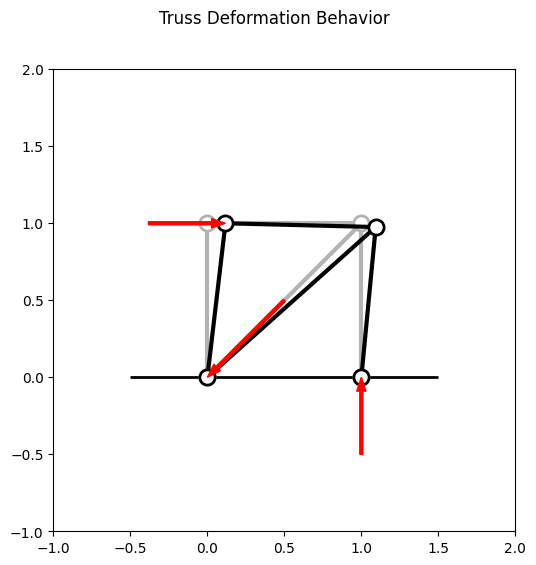

Reproduce this figure in Python.
# [redacted]
# -----------------------------------------------------------------------------
print("\n*** POP for solving Truss Structure B0: enhanced by using 'ndarray' ***")
print('# -----------------------------------------------------------------------------')

# -----------------------------------------------------------------------------
print('## --- block__: importing libraries ---')
from numpy import (
    sqrt as sr, square as sq, cos, sin, arctan2 as atan2,
    rad2deg as r2d, deg2rad as d2r,
    ndarray, array, append, ix_, zeros as zers, full,
    dot, tensordot as tdot, linalg )

# -----------------------------------------------------------------------------
print('## --- block_a: setting truss structure ---')
# -----------------------------------------------------------------------------
print('## --- block_a1: setting truss nodes ---')
ll = 1.  # (m) reference length for truss structure
ef = 100. * 1000.  # (kN) external force
posx, posy = array([0., ll, 0., ll]), array([0., 0., ll, ll])  # coordinate of position
fxcx, fxcy = [True, True, False, False], [True, True, False, False]  # fixity condition
lcnx, lcny = [0, 2, 4, 6], [1, 3, 5, 7]  # location in global matrix
dspx, dspy = array([0., 0., 0., 0.]), array([0., 0., 0., 0.])  # displacement
efcx, efcy = array([0., 0., ef, 0.]), array([0., 0., 0., 0.])  # external force
# -----------------------------------------------------------------------------
print('## --- block_a2: setting truss members ---')
ar  = 10. * 0.0001  # (cm^2) sectional area
yn = 205. * 1000000000.  # (kN/mm^2) Young's modulus
nodea, nodeb = array([0, 1, 2, 0]), array([2, 3, 3, 3])
    # node number of nodes A and B
ara, yng = full(len(nodea), ar), full(len(nodea), yn)
    # (cm^2) sectional area, (kN/mm^2) Young's modulus
dxx, dyy = posx[nodeb]-posx[nodea], posy[nodeb]-posy[nodea]
lng, tht = sr(sq(dxx)+sq(dyy)), atan2(dyy,dxx)
    # (m) length, (deg) direction angle

# -----------------------------------------------------------------------------
print('\n## --- block_b: building global matrix equation ---')
dfrd = posx.size + posy.size
stf = zers([dfrd,dfrd])  # global matrix 
dsp, efc = zers(dfrd), zers(dfrd)  # global vectors
fxc = full(dfrd, [True])  # global fixity condition vector
# -----------------------------------------------------------------------------
print('## --- block_b1: building global matrix ---')
vct = array([(cos(itht),sin(itht)) for itht in tht])  # unit vector
sf = array([  # local stiffness matrix
    icof * tdot(append(-ivct,ivct),append(-ivct,ivct),axes=0)
    for icof, ivct in zip(yng*ara/lng,vct)])
lcnv = [  # location number vector of member
    array([lcnx[inodea],lcny[inodea],lcnx[inodeb],lcny[inodeb]]) 
    for inodea, inodeb in zip(nodea,nodeb) ]
for ilcnv, isf in zip(lcnv,sf):
    stf[ix_(ilcnv,ilcnv)] += isf
# -----------------------------------------------------------------------------
print('## --- block_b2: building global vectors ---')
dsp[ix_(lcnx)], dsp[ix_(lcny)] = dspx, dspy  # displacement
efc[ix_(lcnx)], efc[ix_(lcny)] = efcx, efcy  # external force
fxc[ix_(lcnx)], fxc[ix_(lcny)] = fxcx, fxcy  # fixity condition

# -----------------------------------------------------------------------------
print('\n## --- block_c: solving global matrix equation ---')
# -----------------------------------------------------------------------------
print('## --- block_c1: preparing working space ---')
fix = [i for i, ifxc in enumerate(fxc) if ifxc ]
fre = [i for i, ifxc in enumerate(fxc) if not ifxc ]
# -----------------------------------------------------------------------------
print('## --- block_c2: setting working matrix and vectors ---')
aa, aa_co = stf[ix_(fre,fre)], stf[ix_(fre,fix)]
bb, xx_co = efc[ix_(fre)], dsp[ix_(fix)]
# -----------------------------------------------------------------------------
print('## --- block_c3: solving matrix equation ---')
bb -= dot(aa_co,xx_co)
xx = linalg.solve(aa, bb)  # solve partial matrix equation
dsp[ix_(fre)] = xx
efc = dot(stf, dsp)

# -----------------------------------------------------------------------------
print('\n## --- block_d: calculating truss structure ---')
# -----------------------------------------------------------------------------
print('## --- block_d1: calculating truss nodes ---')
dspx, dspy = dsp[ix_(lcnx)], dsp[ix_(lcny)]
efcx, efcy = efc[ix_(lcnx)], efc[ix_(lcny)]
# -----------------------------------------------------------------------------
print('## --- block_d2: calculating truss members ---')
dlt = array([
    dot(append(-ivct,ivct),
        array([dspx[inodea],dspy[inodea],dspx[inodeb],dspy[inodeb]]) ) 
    for (inodea,inodeb,ivct) in zip(nodea,nodeb,vct) ])
eps = dlt / lng
sgm = yng * eps  
afc = ara * sgm

# -----------------------------------------------------------------------------
print('\n## --- block_e: printing truss structure ---')
# -----------------------------------------------------------------------------
print('## --- block_e1: converting units and printing truss nodes ---')
dspx /= 0.001  # (mm)
dspy /= 0.001  # (mm)
efcx /= 1000.  # (kN)
efcy /= 1000.  # (kN)
print('posx(m) =', posx)
print('posy(m) =', posy)
print('lcnx =', lcnx)
print('lcny =', lcny)
print('dspx(mm) =', dspx)
print('dspy(mm) =', dspy)
print('efcx(kN) =', efcx)
print('efcy(kN) =', efcy)
# -----------------------------------------------------------------------------
print('## --- block_e2: converting units and printing truss members ---')
ara /= 0.0001  # (cm^2)
yng /= 1000000000.  # (kN/mm^2)
lng /= 1.  # (m)
tht = r2d(tht)  # (deg)
dlt /= 0.001  # (mm)
eps /= 0.001  # (1/1000)
sgm /= 1000.  # (kN/m^2)  
afc /= 1000.  # (kN)
print(f'{nodea = }, {nodeb = }')
print('ara(cm^2) =', ara)
print('yng(kN/mm^2) =', yng)
print('lng(m) =', lng)
print('tht(deg) =', tht)
print('dlt(mm) =', dlt)
print('eps(1/1000) =', eps)
print('sgm(kN/m^2) =', sgm)
print('afc(kN) =', afc)

# -----------------------------------------------------------------------------
print('\n## --- block_f: drawing truss structure ---')
# -----------------------------------------------------------------------------
import matplotlib.pyplot as plt

# -----------------------------------------------------------------------------
print('## --- block_f1: setting figure ---')
scl_dfm, scl_frc = 0.05, 0.005  # setting scale
xlim, ylim = (-1, 2.), (-1.0, 2.0)  # setting drawing range
plt.rcdefaults()  # initializing drawing environment
fig, ax = plt.subplots(figsize=(8., 6.))
fig.suptitle('Truss Deformation Behavior')
ax.set_aspect('equal')
ax.set_xlim(xlim); ax.set_ylim(ylim)
ax.hlines(0., -0.5, +1.5, linestyle='-', color='black', linewidth=2.)

# -----------------------------------------------------------------------------
print('## --- block_f2: drawing reference truss frame ---')
## truss members
for inodea, inodeb in zip(nodea, nodeb):
    ax.plot(  # segment
        (posx[inodea], posx[inodeb]), (posy[inodea], posy[inodeb]),
        color='0.7', linewidth=3., linestyle='-', zorder=1)
## truss nodes
for iposx, iposy in zip(posx, posy):
    ax.scatter(  # point
        iposx, iposy,
        marker='o', s=120., color='1.0', linewidth=2., edgecolor='0.7',
        zorder=2)

# -----------------------------------------------------------------------------
print('## --- block_f3: drawing deformed truss frame ---')
## truss members
for inodea, inodeb in zip(nodea, nodeb):
    ax.plot(  # segment
        (posx[inodea] + dspx[inodea] * scl_dfm, posx[inodeb] + dspx[inodeb] * scl_dfm),
        (posy[inodea] + dspy[inodea] * scl_dfm, posy[inodeb] + dspy[inodeb] * scl_dfm),
        color='0.0', linewidth=3., linestyle='-', zorder=3)
## truss nodes and external forces
for iposx, iposy, idspx, idspy, iefcx, iefcy in zip(posx, posy, dspx, dspy, efcx, efcy):
    xx, yy = iposx + idspx * scl_dfm, iposy + idspy * scl_dfm,
    ax.scatter(  # point
        xx, yy,
        marker='o', s=120., color='1.0', linewidth=2.0, edgecolor='0.0', zorder=4)
    dxx, dyy = iefcx * scl_frc, iefcy * scl_frc
    if abs(dxx) > ll/100. or abs(dyy) > ll/100.:
        ax.arrow(  # arrow
            xx - dxx, yy - dyy, dxx, dyy,
            width=0.02, length_includes_head=True, color='red', zorder=5)

# -----------------------------------------------------------------------------
print('## --- block_f4: saving and showing figure ---')
fig.savefig('gm_c04_MatrixCalculation_B0_ndarray.png')
plt.show()

# =============================================================================
# terminal log / terminal log / terminal log /
'''
*** POP for solving Truss Structure B0: enhanced by using 'ndarray' ***
# -----------------------------------------------------------------------------
## --- block__: importing libraries ---
## --- block_a: setting truss structure ---
## --- block_a1: setting truss nodes ---
## --- block_a2: setting truss members ---

## --- block_b: building global matrix equation ---
## --- block_b1: building global matrix ---
## --- block_b2: building global vector ---

## --- block_c: solbing global matrix equation ---
## --- block_c1: preparing working space ---
## --- block_c2: setting working matrix ---
## --- block_c3: setting working vectors ---
## --- block_c4: solving matrix equation ---

## --- block_d: calculating truss structure ---
## --- block_d1: calculating truss nodes ---
## --- block_d2: calculating truss members ---

## --- block_e: printing truss structure ---
## --- block_e1: converting units and printing truss nodes ---
posx(m) = [0.0, 1.0, 0.0, 1.0]
posy(m) = [0.0, 0.0, 1.0, 1.0]
lcnx = [0, 2, 4, 6]
lcny = [1, 3, 5, 7]
dspx(mm) = [0.0, 0.0, 2.355330304754239, 1.867525426705459]
dspy(mm) = [0.0, 0.0, -1.4422238593260196e-16, -0.48780487804878087]
efcx(kN) = [-100.00000000000003, 6.123233995736769e-15, 99.99999999999994, 8.003553375601768e-14]
efcy(kN) = [-100.00000000000003, 100.00000000000004, 0.0, 0.0]
## --- block_e2: converting units and printing truss members ---
nodea = [0, 1, 2, 0]
nodeb = [2, 3, 3, 3]
ara(cm^2) = [10.0, 10.0, 10.0, 10.0]
yng(kN/mm^2) = [205.0, 205.0, 205.0, 205.0]
lng(m) = [1.0, 1.0, 1.0, 1.4142135623730951]
tht(deg) = [90.0, 90.0, 0.0, 45.0]
dlt(mm) = [0.0, -0.48780487804878075, -0.48780487804878025, 0.9756097560975612]
eps(1/1000) = [0.0, -0.48780487804878075, -0.48780487804878025, 0.6898602743283392]
sgm(kN/m^2) = [0.0, -100000.00000000006, -99999.99999999996, 141421.35623730952]
afc(kN) = [0.0, -100.00000000000006, -99.99999999999996, 141.4213562373095]
'''
